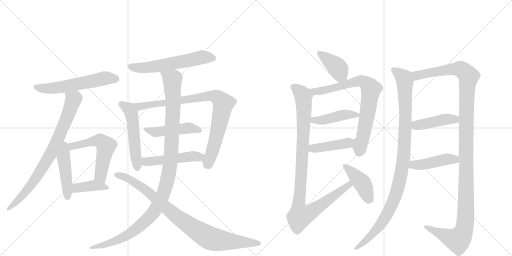
t = 0.00 s
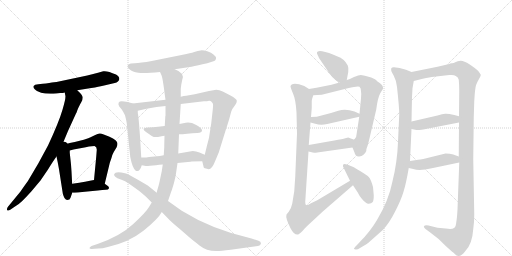
t = 3.48 s
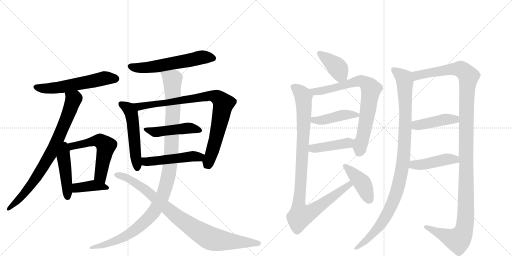
t = 6.95 s
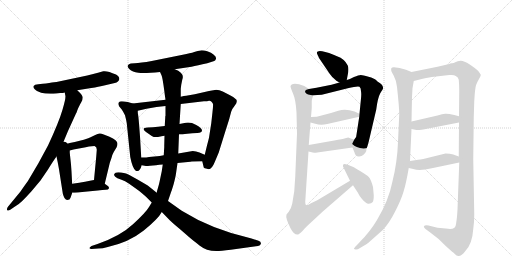
t = 10.42 s
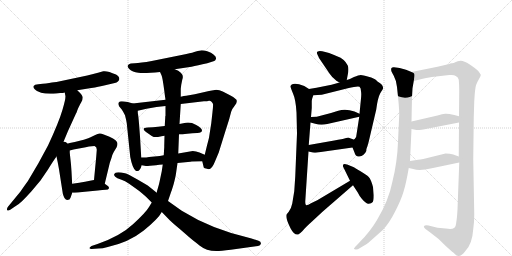
t = 13.90 s
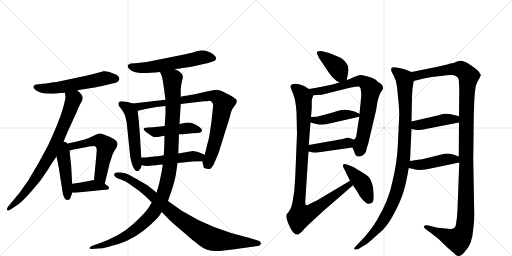
t = 17.37 s

The animated SVG that drew these frames (rendered in a browser with its animation timeline set to each time). Animation: 22 CSS @keyframes rules; one cycle of 17.37 s.

<svg version="1.1" viewBox="0 0 2048 1024" xmlns="http://www.w3.org/2000/svg">
  <g stroke="lightgray" stroke-dasharray="1,1" stroke-width="1" transform="scale(4, 4)">
    <line x1="0" y1="0" x2="256" y2="256"></line>
    <line x1="256" y1="0" x2="0" y2="256"></line>
    <line x1="128" y1="0" x2="128" y2="256"></line>
    <line x1="0" y1="128" x2="256" y2="128"></line>
    <line x1="256" y1="0" x2="512" y2="256"></line>
    <line x1="512" y1="0" x2="256" y2="256"></line>
    <line x1="384" y1="0" x2="384" y2="256"></line>
    <line x1="256" y1="128" x2="512" y2="128"></line>
  </g>
<g transform="scale(1, -1) translate(0, -850)">
   <style type="text/css">
    @keyframes keyframes0 {
      from {
       stroke: black;
       stroke-dashoffset: 580;
       stroke-width: 128;
       }
       65% {
       animation-timing-function: step-end;
       stroke: black;
       stroke-dashoffset: 0;
       stroke-width: 128;
       }
       to {
       stroke: black;
       stroke-width: 1024;
       }
       }
       #make-me-a-hanzi-animation-0 {
         animation: keyframes0 0.722005s both;
         animation-delay: 0.000000s;
         animation-timing-function: linear;
       }
    @keyframes keyframes1 {
      from {
       stroke: black;
       stroke-dashoffset: 806;
       stroke-width: 128;
       }
       72% {
       animation-timing-function: step-end;
       stroke: black;
       stroke-dashoffset: 0;
       stroke-width: 128;
       }
       to {
       stroke: black;
       stroke-width: 1024;
       }
       }
       #make-me-a-hanzi-animation-1 {
         animation: keyframes1 0.905924s both;
         animation-delay: 0.722005s;
         animation-timing-function: linear;
       }
    @keyframes keyframes2 {
      from {
       stroke: black;
       stroke-dashoffset: 458;
       stroke-width: 128;
       }
       60% {
       animation-timing-function: step-end;
       stroke: black;
       stroke-dashoffset: 0;
       stroke-width: 128;
       }
       to {
       stroke: black;
       stroke-width: 1024;
       }
       }
       #make-me-a-hanzi-animation-2 {
         animation: keyframes2 0.622721s both;
         animation-delay: 1.627930s;
         animation-timing-function: linear;
       }
    @keyframes keyframes3 {
      from {
       stroke: black;
       stroke-dashoffset: 575;
       stroke-width: 128;
       }
       65% {
       animation-timing-function: step-end;
       stroke: black;
       stroke-dashoffset: 0;
       stroke-width: 128;
       }
       to {
       stroke: black;
       stroke-width: 1024;
       }
       }
       #make-me-a-hanzi-animation-3 {
         animation: keyframes3 0.717936s both;
         animation-delay: 2.250651s;
         animation-timing-function: linear;
       }
    @keyframes keyframes4 {
      from {
       stroke: black;
       stroke-dashoffset: 395;
       stroke-width: 128;
       }
       56% {
       animation-timing-function: step-end;
       stroke: black;
       stroke-dashoffset: 0;
       stroke-width: 128;
       }
       to {
       stroke: black;
       stroke-width: 1024;
       }
       }
       #make-me-a-hanzi-animation-4 {
         animation: keyframes4 0.571452s both;
         animation-delay: 2.968587s;
         animation-timing-function: linear;
       }
    @keyframes keyframes5 {
      from {
       stroke: black;
       stroke-dashoffset: 590;
       stroke-width: 128;
       }
       66% {
       animation-timing-function: step-end;
       stroke: black;
       stroke-dashoffset: 0;
       stroke-width: 128;
       }
       to {
       stroke: black;
       stroke-width: 1024;
       }
       }
       #make-me-a-hanzi-animation-5 {
         animation: keyframes5 0.730143s both;
         animation-delay: 3.540039s;
         animation-timing-function: linear;
       }
    @keyframes keyframes6 {
      from {
       stroke: black;
       stroke-dashoffset: 536;
       stroke-width: 128;
       }
       64% {
       animation-timing-function: step-end;
       stroke: black;
       stroke-dashoffset: 0;
       stroke-width: 128;
       }
       to {
       stroke: black;
       stroke-width: 1024;
       }
       }
       #make-me-a-hanzi-animation-6 {
         animation: keyframes6 0.686198s both;
         animation-delay: 4.270182s;
         animation-timing-function: linear;
       }
    @keyframes keyframes7 {
      from {
       stroke: black;
       stroke-dashoffset: 887;
       stroke-width: 128;
       }
       74% {
       animation-timing-function: step-end;
       stroke: black;
       stroke-dashoffset: 0;
       stroke-width: 128;
       }
       to {
       stroke: black;
       stroke-width: 1024;
       }
       }
       #make-me-a-hanzi-animation-7 {
         animation: keyframes7 0.971842s both;
         animation-delay: 4.956380s;
         animation-timing-function: linear;
       }
    @keyframes keyframes8 {
      from {
       stroke: black;
       stroke-dashoffset: 474;
       stroke-width: 128;
       }
       61% {
       animation-timing-function: step-end;
       stroke: black;
       stroke-dashoffset: 0;
       stroke-width: 128;
       }
       to {
       stroke: black;
       stroke-width: 1024;
       }
       }
       #make-me-a-hanzi-animation-8 {
         animation: keyframes8 0.635742s both;
         animation-delay: 5.928223s;
         animation-timing-function: linear;
       }
    @keyframes keyframes9 {
      from {
       stroke: black;
       stroke-dashoffset: 496;
       stroke-width: 128;
       }
       62% {
       animation-timing-function: step-end;
       stroke: black;
       stroke-dashoffset: 0;
       stroke-width: 128;
       }
       to {
       stroke: black;
       stroke-width: 1024;
       }
       }
       #make-me-a-hanzi-animation-9 {
         animation: keyframes9 0.653646s both;
         animation-delay: 6.563965s;
         animation-timing-function: linear;
       }
    @keyframes keyframes10 {
      from {
       stroke: black;
       stroke-dashoffset: 1144;
       stroke-width: 128;
       }
       79% {
       animation-timing-function: step-end;
       stroke: black;
       stroke-dashoffset: 0;
       stroke-width: 128;
       }
       to {
       stroke: black;
       stroke-width: 1024;
       }
       }
       #make-me-a-hanzi-animation-10 {
         animation: keyframes10 1.180990s both;
         animation-delay: 7.217611s;
         animation-timing-function: linear;
       }
    @keyframes keyframes11 {
      from {
       stroke: black;
       stroke-dashoffset: 909;
       stroke-width: 128;
       }
       75% {
       animation-timing-function: step-end;
       stroke: black;
       stroke-dashoffset: 0;
       stroke-width: 128;
       }
       to {
       stroke: black;
       stroke-width: 1024;
       }
       }
       #make-me-a-hanzi-animation-11 {
         animation: keyframes11 0.989746s both;
         animation-delay: 8.398600s;
         animation-timing-function: linear;
       }
    @keyframes keyframes12 {
      from {
       stroke: black;
       stroke-dashoffset: 399;
       stroke-width: 128;
       }
       56% {
       animation-timing-function: step-end;
       stroke: black;
       stroke-dashoffset: 0;
       stroke-width: 128;
       }
       to {
       stroke: black;
       stroke-width: 1024;
       }
       }
       #make-me-a-hanzi-animation-12 {
         animation: keyframes12 0.574707s both;
         animation-delay: 9.388346s;
         animation-timing-function: linear;
       }
    @keyframes keyframes13 {
      from {
       stroke: black;
       stroke-dashoffset: 771;
       stroke-width: 128;
       }
       72% {
       animation-timing-function: step-end;
       stroke: black;
       stroke-dashoffset: 0;
       stroke-width: 128;
       }
       to {
       stroke: black;
       stroke-width: 1024;
       }
       }
       #make-me-a-hanzi-animation-13 {
         animation: keyframes13 0.877441s both;
         animation-delay: 9.963053s;
         animation-timing-function: linear;
       }
    @keyframes keyframes14 {
      from {
       stroke: black;
       stroke-dashoffset: 442;
       stroke-width: 128;
       }
       59% {
       animation-timing-function: step-end;
       stroke: black;
       stroke-dashoffset: 0;
       stroke-width: 128;
       }
       to {
       stroke: black;
       stroke-width: 1024;
       }
       }
       #make-me-a-hanzi-animation-14 {
         animation: keyframes14 0.609701s both;
         animation-delay: 10.840495s;
         animation-timing-function: linear;
       }
    @keyframes keyframes15 {
      from {
       stroke: black;
       stroke-dashoffset: 433;
       stroke-width: 128;
       }
       58% {
       animation-timing-function: step-end;
       stroke: black;
       stroke-dashoffset: 0;
       stroke-width: 128;
       }
       to {
       stroke: black;
       stroke-width: 1024;
       }
       }
       #make-me-a-hanzi-animation-15 {
         animation: keyframes15 0.602376s both;
         animation-delay: 11.450195s;
         animation-timing-function: linear;
       }
    @keyframes keyframes16 {
      from {
       stroke: black;
       stroke-dashoffset: 1028;
       stroke-width: 128;
       }
       77% {
       animation-timing-function: step-end;
       stroke: black;
       stroke-dashoffset: 0;
       stroke-width: 128;
       }
       to {
       stroke: black;
       stroke-width: 1024;
       }
       }
       #make-me-a-hanzi-animation-16 {
         animation: keyframes16 1.086589s both;
         animation-delay: 12.052572s;
         animation-timing-function: linear;
       }
    @keyframes keyframes17 {
      from {
       stroke: black;
       stroke-dashoffset: 429;
       stroke-width: 128;
       }
       58% {
       animation-timing-function: step-end;
       stroke: black;
       stroke-dashoffset: 0;
       stroke-width: 128;
       }
       to {
       stroke: black;
       stroke-width: 1024;
       }
       }
       #make-me-a-hanzi-animation-17 {
         animation: keyframes17 0.599121s both;
         animation-delay: 13.139160s;
         animation-timing-function: linear;
       }
    @keyframes keyframes18 {
      from {
       stroke: black;
       stroke-dashoffset: 1056;
       stroke-width: 128;
       }
       77% {
       animation-timing-function: step-end;
       stroke: black;
       stroke-dashoffset: 0;
       stroke-width: 128;
       }
       to {
       stroke: black;
       stroke-width: 1024;
       }
       }
       #make-me-a-hanzi-animation-18 {
         animation: keyframes18 1.109375s both;
         animation-delay: 13.738281s;
         animation-timing-function: linear;
       }
    @keyframes keyframes19 {
      from {
       stroke: black;
       stroke-dashoffset: 1294;
       stroke-width: 128;
       }
       81% {
       animation-timing-function: step-end;
       stroke: black;
       stroke-dashoffset: 0;
       stroke-width: 128;
       }
       to {
       stroke: black;
       stroke-width: 1024;
       }
       }
       #make-me-a-hanzi-animation-19 {
         animation: keyframes19 1.303060s both;
         animation-delay: 14.847656s;
         animation-timing-function: linear;
       }
    @keyframes keyframes20 {
      from {
       stroke: black;
       stroke-dashoffset: 436;
       stroke-width: 128;
       }
       59% {
       animation-timing-function: step-end;
       stroke: black;
       stroke-dashoffset: 0;
       stroke-width: 128;
       }
       to {
       stroke: black;
       stroke-width: 1024;
       }
       }
       #make-me-a-hanzi-animation-20 {
         animation: keyframes20 0.604818s both;
         animation-delay: 16.150716s;
         animation-timing-function: linear;
       }
    @keyframes keyframes21 {
      from {
       stroke: black;
       stroke-dashoffset: 451;
       stroke-width: 128;
       }
       59% {
       animation-timing-function: step-end;
       stroke: black;
       stroke-dashoffset: 0;
       stroke-width: 128;
       }
       to {
       stroke: black;
       stroke-width: 1024;
       }
       }
       #make-me-a-hanzi-animation-21 {
         animation: keyframes21 0.617025s both;
         animation-delay: 16.755534s;
         animation-timing-function: linear;
       }
</style>
<path d="M 241 478 Q 253 478 259 480 L 309 489 L 365 498 Q 396 503 412 507 L 459 518 Q 475 522 477 533 Q 478 545 464 552 Q 429 568 413 565 L 392 559 Q 367 552 349 548 L 226 522 Q 223 522 216 521 Q 209 520 196.5 518.5 Q 184 517 171 515 L 153 513 Q 138 512 134.5 506.5 Q 131 501 139 493 Q 144 486 164.5 479.5 Q 185 473 226 476 L 241 478 Z" fill="lightgray"></path> 
<path d="M 259 480 L 261 469 Q 265 461 250 411 Q 235 360 192 268 L 153 196 L 111 125 Q 104 116 82 84 L 31 22 Q 26 14 29 9 Q 33 6 41 11 L 57 22 Q 75 32 90 47 Q 105 62 125 84 L 162 128 L 192 172 Q 212 205 226 224 L 249 271 L 272 326 L 304 396 Q 306 399 309 408 Q 312 416 314 420 Q 316 424 318 428 Q 319 431 325 441 Q 331 451 331 460 Q 331 469 309 489 C 288 510 254 510 259 480 Z" fill="lightgray"></path> 
<path d="M 281 220 L 279 239 L 279 248 C 279 301 211 296 226 224 L 231 200 L 236 173 L 251 77 Q 257 50 269 50 Q 280 50 282 59 L 289 79 L 289 115 L 288 126 L 286 164 L 284 192 Q 284 193 281 220 Z" fill="lightgray"></path> 
<path d="M 279 248 L 294 252 L 343 261 L 356 264 L 378 266 Q 388 262 387 250 L 385 224 L 376 130 C 373 100 412 86 419 115 L 439 198 Q 440 201 442 207 Q 444 212 447 222 Q 449 231 455 242 L 466 260 Q 470 269 470 275 Q 470 289 438 303 L 415 312 Q 404 317 398 316 Q 391 315 381 310 L 360 300 Q 354 298 344 294 Q 333 290 331 290 L 299 282 L 279 278 L 269 275 Q 255 274 255 273 L 249 271 C 220 262 250 240 279 248 Z" fill="lightgray"></path> 
<path d="M 376 130 L 365 128 L 340 123 Q 328 121 317 119 L 289 115 C 259 111 259 79 289 79 L 299 79 L 313 80 L 329 82 L 391 88 Q 411 90 423 91 Q 434 91 436 97 Q 437 103 430 107 L 419 115 C 395 133 394 133 376 130 Z" fill="lightgray"></path> 
<path d="M 699 573 L 766 583 Q 789 588 829 597 L 857 606 Q 862 607 864 615 Q 866 623 855 631 Q 846 640 829 645 Q 812 650 802 648.5 Q 792 647 777 642 Q 762 637 731 631 L 607 606 Q 561 598 539 597 L 523 596 Q 514 594 512 589 Q 507 584 518 573 Q 529 562 553.5 559 Q 578 556 640 562 L 699 573 Z" fill="lightgray"></path> 
<path d="M 565 220 L 560 304 L 556 357 Q 553 389 552 393 Q 551 397 551 407 C 550 430 550 430 531 436 L 511 442 Q 495 445 487 445 Q 478 445 475 440 Q 471 435 477 424 L 487 412 Q 493 403 500 389 Q 505 370 507 357 L 521 222 Q 530 175 544 166 L 550 166 Q 560 166 567 189 L 565 220 Z" fill="lightgray"></path> 
<path d="M 551 407 L 586 415 L 626 422 L 662 426 L 723 434 L 816 445 Q 830 445 836 447 Q 841 448 846 443 Q 851 438 852 434 Q 853 429 850 402 L 845 357 L 836 299 Q 834 291 828 268 L 819 231 C 812 202 807 213 809 205 L 815 180 Q 815 178 831 174 Q 846 169 859 202 L 875 240 L 903 330 Q 917 373 919 382 L 925 404 Q 928 414 940 429 Q 951 444 945 452 Q 939 460 920 469 L 891 484 Q 877 491 865 491 L 836 486 L 779 473 L 756 469 Q 750 469 723 463 L 662 451 L 531 436 C 501 433 522 400 551 407 Z" fill="lightgray"></path> 
<path d="M 659 346 L 632 343 Q 612 341 591 340 Q 561 339 584 322 Q 597 313 607 306.5 Q 617 300 632 302.5 Q 647 305 658 307 L 716 313 Q 728 313 749 315 Q 770 317 789 318 Q 808 319 808 328 Q 808 337 785 350 Q 762 363 743 359 L 718 354 L 659 346 Z" fill="lightgray"></path> 
<path d="M 655 229 L 639 226 L 596 222 Q 591 222 591 221 Q 591 220 565 220 C 535 220 537 194 567 189 L 584 186 Q 585 185 600 187 L 624 189 Q 637 191 651 192 L 710 198 L 762 203 L 767 204 L 809 205 C 839 206 847 219 819 231 L 798 240 Q 784 246 771 246 L 713 236 L 655 229 Z" fill="lightgray"></path> 
<path d="M 658 307 L 657 268 L 657 261 L 656 246 L 655 229 L 651 192 L 647 165 L 638 122 Q 636 113 632 99 Q 627 84 627 79 L 607 40 L 596 22 Q 584 1 533 -46 Q 482 -94 390 -126 L 366 -134 Q 357 -140 358 -143 Q 359 -146 366 -146 L 393 -144 Q 410 -144 431 -138 Q 516 -119 575 -72 Q 634 -24 647 2 L 672 46 L 685 84 Q 687 88 695 115 Q 702 142 704 156 L 710 198 L 713 236 L 716 313 L 718 354 L 723 434 L 723 463 L 723 495 L 725 511 L 729 531 Q 740 558 699 573 C 673 588 630 590 640 562 L 646 549 Q 650 541 657 488 L 659 472 L 662 451 L 662 426 L 662 387 L 661 384 L 661 380 L 660 365 L 659 346 L 658 307 Z" fill="lightgray"></path> 
<path d="M 627 79 L 591 108 L 550 132 Q 510 155 500 157 Q 461 166 457 154 Q 455 149 461 143 Q 467 137 483.5 132.5 Q 500 128 518 114 L 557 86 Q 581 66 585 62 L 607 40 L 647 2 L 679 -31 Q 690 -42 718 -65 L 756 -98 Q 771 -110 798 -132 Q 825 -154 865 -154 Q 883 -154 923 -149 L 1032 -134 Q 1042 -132 1043.5 -124.5 Q 1045 -117 1034 -113 L 1006 -104 Q 847 -68 727 7 L 672 46 L 627 79 Z" fill="lightgray"></path> 
<path d="M 1387 530 L 1393 562 Q 1395 579 1391 588 Q 1379 614 1348 625 L 1334 631 Q 1282 651 1271 644 Q 1266 641 1268 636 Q 1276 619 1276 618 L 1318 556 Q 1329 540 1338 534 Q 1343 528 1358 520 C 1383 506 1383 506 1387 530 Z" fill="lightgray"></path> 
<path d="M 1410 260 L 1418 240 Q 1422 225 1434 224 Q 1446 223 1454 231 Q 1463 239 1465 246 Q 1465 254 1467 258 Q 1469 262 1475 284 L 1505 412 Q 1511 459 1521 477 Q 1532 494 1532 496 Q 1534 509 1516 520 Q 1510 524 1504 530 Q 1498 536 1474 543 Q 1451 550 1443 550 Q 1435 550 1416 542 Q 1398 533 1387 530 L 1358 520 L 1326 511 Q 1301 505 1236 494 C 1206 489 1223 467 1253 469 L 1287 471 L 1391 497 Q 1432 507 1438 503 Q 1444 498 1444 485 Q 1446 475 1444 456 L 1438 395 L 1437 383 L 1427 318 Q 1427 302 1418 293 C 1406 270 1406 270 1410 260 Z" fill="lightgray"></path> 
<path d="M 1242 360 L 1261 355 Q 1283 348 1309 354 L 1437 383 C 1455 387 1455 387 1438 395 L 1418 404 Q 1382 417 1353 407 L 1324 398 L 1267 383 L 1244 382 C 1214 381 1213 368 1242 360 Z" fill="lightgray"></path> 
<path d="M 1234 244 L 1247 241 Q 1252 238 1269 240 L 1410 260 C 1440 264 1448 295 1418 293 Q 1413 291 1409 294 Q 1405 296 1393 300 L 1381 297 Q 1371 294 1337 288 L 1235 270 C 1205 265 1205 251 1234 244 Z" fill="lightgray"></path> 
<path d="M 1186 400 L 1188 316 L 1181 144 L 1177 85 L 1169 36 Q 1165 16 1155 3 L 1146 -8 Q 1141 -21 1162 -63 Q 1177 -92 1193 -88 Q 1198 -86 1210 -74 Q 1222 -59 1248 -36 L 1290 3 L 1412 109 C 1435 129 1426 142 1400 127 L 1269 49 L 1244 37 Q 1232 29 1226 29 Q 1221 29 1221 44 L 1234 244 L 1235 270 L 1242 360 L 1244 382 L 1247 418 L 1247 446 Q 1247 452 1253 469 C 1256 482 1256 482 1236 494 L 1217 506 Q 1180 521 1167 512 Q 1162 508 1162 505 Q 1162 500 1172 476 Q 1183 452 1186 400 Z" fill="lightgray"></path> 
<path d="M 1412 109 L 1431 80 Q 1439 63 1448 54 Q 1466 33 1475 35 Q 1485 36 1491 42 Q 1495 48 1495 69 L 1492 102 Q 1484 132 1475 142 Q 1466 151 1442 165 Q 1419 179 1413 182 L 1391 191 Q 1376 197 1373 192 Q 1371 186 1372 184 L 1400 127 L 1412 109 Z" fill="lightgray"></path> 
<path d="M 1646 562 L 1624 571 Q 1597 581 1576 581 Q 1562 582 1565 568 Q 1565 564 1575 547 Q 1585 529 1588 502 Q 1597 420 1597 394 L 1592 282 Q 1589 201 1570 125 Q 1555 48 1508 -30 Q 1480 -77 1441 -116 L 1427 -131 Q 1415 -143 1416 -145 Q 1417 -148 1423 -148 Q 1430 -149 1440 -142 L 1467 -126 Q 1469 -125 1495 -102 L 1531 -70 Q 1557 -43 1581 5 Q 1605 52 1614 83 Q 1624 114 1635 178 L 1640 206 L 1646 334 L 1646 364 L 1648 462 L 1650 497 L 1655 526 C 1660 556 1660 556 1646 562 Z" fill="lightgray"></path> 
<path d="M 1837 200 L 1830 12 Q 1828 -24 1825 -39 Q 1824 -57 1816 -62 Q 1808 -68 1783 -64 L 1750 -61 L 1714 -52 Q 1698 -50 1696 -55 Q 1694 -61 1702 -66 L 1721 -80 Q 1758 -106 1783 -134 Q 1806 -155 1813 -160 Q 1826 -175 1836 -174 Q 1846 -173 1860 -156 Q 1889 -128 1893 -66 Q 1897 -38 1897 -8 L 1893 213 L 1895 380 L 1897 445 Q 1900 497 1904 509 Q 1908 521 1916 534 Q 1924 547 1923 551 Q 1922 554 1913 566 Q 1904 575 1879 592 Q 1854 608 1842 607 Q 1830 606 1821 601 Q 1813 596 1806 597 Q 1800 597 1797 594 L 1750 583 L 1646 562 C 1617 556 1626 519 1655 526 L 1691 535 Q 1720 542 1736 543 L 1797 550 Q 1816 552 1823 546 Q 1833 541 1835 531 Q 1837 509 1837 488 L 1836 385 L 1836 360 L 1835 224 L 1837 200 Z" fill="lightgray"></path> 
<path d="M 1646 334 L 1666 330 Q 1674 328 1713 336 L 1836 360 C 1865 366 1865 377 1836 385 L 1817 390 Q 1792 396 1781 395 Q 1770 394 1750 388 L 1646 364 C 1617 357 1617 340 1646 334 Z" fill="lightgray"></path> 
<path d="M 1635 178 L 1653 174 Q 1678 165 1727 177 L 1837 200 C 1866 206 1863 214 1835 224 L 1813 232 Q 1801 236 1782 236 L 1693 214 Q 1681 211 1672 211 L 1640 206 C 1610 201 1606 185 1635 178 Z" fill="lightgray"></path> 
      <clipPath id="make-me-a-hanzi-clip-0">
      <path d="M 241 478 Q 253 478 259 480 L 309 489 L 365 498 Q 396 503 412 507 L 459 518 Q 475 522 477 533 Q 478 545 464 552 Q 429 568 413 565 L 392 559 Q 367 552 349 548 L 226 522 Q 223 522 216 521 Q 209 520 196.5 518.5 Q 184 517 171 515 L 153 513 Q 138 512 134.5 506.5 Q 131 501 139 493 Q 144 486 164.5 479.5 Q 185 473 226 476 L 241 478 Z" fill="lightgray"></path>
      </clipPath>
      <path clip-path="url(#make-me-a-hanzi-clip-0)" d="M 143 502 L 215 497 L 423 538 L 463 535 " fill="none" id="make-me-a-hanzi-animation-0" stroke-dasharray="452 904" stroke-linecap="round"></path>

      <clipPath id="make-me-a-hanzi-clip-1">
      <path d="M 259 480 L 261 469 Q 265 461 250 411 Q 235 360 192 268 L 153 196 L 111 125 Q 104 116 82 84 L 31 22 Q 26 14 29 9 Q 33 6 41 11 L 57 22 Q 75 32 90 47 Q 105 62 125 84 L 162 128 L 192 172 Q 212 205 226 224 L 249 271 L 272 326 L 304 396 Q 306 399 309 408 Q 312 416 314 420 Q 316 424 318 428 Q 319 431 325 441 Q 331 451 331 460 Q 331 469 309 489 C 288 510 254 510 259 480 Z" fill="lightgray"></path>
      </clipPath>
      <path clip-path="url(#make-me-a-hanzi-clip-1)" d="M 266 476 L 293 450 L 211 250 L 134 124 L 76 52 L 34 15 " fill="none" id="make-me-a-hanzi-animation-1" stroke-dasharray="678 1356" stroke-linecap="round"></path>

      <clipPath id="make-me-a-hanzi-clip-2">
      <path d="M 281 220 L 279 239 L 279 248 C 279 301 211 296 226 224 L 231 200 L 236 173 L 251 77 Q 257 50 269 50 Q 280 50 282 59 L 289 79 L 289 115 L 288 126 L 286 164 L 284 192 Q 284 193 281 220 Z" fill="lightgray"></path>
      </clipPath>
      <path clip-path="url(#make-me-a-hanzi-clip-2)" d="M 251 263 L 270 62 " fill="none" id="make-me-a-hanzi-animation-2" stroke-dasharray="330 660" stroke-linecap="round"></path>

      <clipPath id="make-me-a-hanzi-clip-3">
      <path d="M 279 248 L 294 252 L 343 261 L 356 264 L 378 266 Q 388 262 387 250 L 385 224 L 376 130 C 373 100 412 86 419 115 L 439 198 Q 440 201 442 207 Q 444 212 447 222 Q 449 231 455 242 L 466 260 Q 470 269 470 275 Q 470 289 438 303 L 415 312 Q 404 317 398 316 Q 391 315 381 310 L 360 300 Q 354 298 344 294 Q 333 290 331 290 L 299 282 L 279 278 L 269 275 Q 255 274 255 273 L 249 271 C 220 262 250 240 279 248 Z" fill="lightgray"></path>
      </clipPath>
      <path clip-path="url(#make-me-a-hanzi-clip-3)" d="M 263 270 L 283 263 L 385 288 L 400 286 L 419 272 L 424 266 L 402 151 L 414 124 " fill="none" id="make-me-a-hanzi-animation-3" stroke-dasharray="447 894" stroke-linecap="round"></path>

      <clipPath id="make-me-a-hanzi-clip-4">
      <path d="M 376 130 L 365 128 L 340 123 Q 328 121 317 119 L 289 115 C 259 111 259 79 289 79 L 299 79 L 313 80 L 329 82 L 391 88 Q 411 90 423 91 Q 434 91 436 97 Q 437 103 430 107 L 419 115 C 395 133 394 133 376 130 Z" fill="lightgray"></path>
      </clipPath>
      <path clip-path="url(#make-me-a-hanzi-clip-4)" d="M 294 85 L 313 100 L 374 108 L 427 99 " fill="none" id="make-me-a-hanzi-animation-4" stroke-dasharray="267 534" stroke-linecap="round"></path>

      <clipPath id="make-me-a-hanzi-clip-5">
      <path d="M 699 573 L 766 583 Q 789 588 829 597 L 857 606 Q 862 607 864 615 Q 866 623 855 631 Q 846 640 829 645 Q 812 650 802 648.5 Q 792 647 777 642 Q 762 637 731 631 L 607 606 Q 561 598 539 597 L 523 596 Q 514 594 512 589 Q 507 584 518 573 Q 529 562 553.5 559 Q 578 556 640 562 L 699 573 Z" fill="lightgray"></path>
      </clipPath>
      <path clip-path="url(#make-me-a-hanzi-clip-5)" d="M 523 584 L 550 578 L 594 580 L 808 621 L 852 617 " fill="none" id="make-me-a-hanzi-animation-5" stroke-dasharray="462 924" stroke-linecap="round"></path>

      <clipPath id="make-me-a-hanzi-clip-6">
      <path d="M 565 220 L 560 304 L 556 357 Q 553 389 552 393 Q 551 397 551 407 C 550 430 550 430 531 436 L 511 442 Q 495 445 487 445 Q 478 445 475 440 Q 471 435 477 424 L 487 412 Q 493 403 500 389 Q 505 370 507 357 L 521 222 Q 530 175 544 166 L 550 166 Q 560 166 567 189 L 565 220 Z" fill="lightgray"></path>
      </clipPath>
      <path clip-path="url(#make-me-a-hanzi-clip-6)" d="M 484 435 L 515 414 L 526 397 L 547 176 " fill="none" id="make-me-a-hanzi-animation-6" stroke-dasharray="408 816" stroke-linecap="round"></path>

      <clipPath id="make-me-a-hanzi-clip-7">
      <path d="M 551 407 L 586 415 L 626 422 L 662 426 L 723 434 L 816 445 Q 830 445 836 447 Q 841 448 846 443 Q 851 438 852 434 Q 853 429 850 402 L 845 357 L 836 299 Q 834 291 828 268 L 819 231 C 812 202 807 213 809 205 L 815 180 Q 815 178 831 174 Q 846 169 859 202 L 875 240 L 903 330 Q 917 373 919 382 L 925 404 Q 928 414 940 429 Q 951 444 945 452 Q 939 460 920 469 L 891 484 Q 877 491 865 491 L 836 486 L 779 473 L 756 469 Q 750 469 723 463 L 662 451 L 531 436 C 501 433 522 400 551 407 Z" fill="lightgray"></path>
      </clipPath>
      <path clip-path="url(#make-me-a-hanzi-clip-7)" d="M 539 434 L 558 424 L 833 466 L 862 464 L 880 452 L 894 436 L 877 349 L 849 243 L 830 192 L 824 189 " fill="none" id="make-me-a-hanzi-animation-7" stroke-dasharray="759 1518" stroke-linecap="round"></path>

      <clipPath id="make-me-a-hanzi-clip-8">
      <path d="M 659 346 L 632 343 Q 612 341 591 340 Q 561 339 584 322 Q 597 313 607 306.5 Q 617 300 632 302.5 Q 647 305 658 307 L 716 313 Q 728 313 749 315 Q 770 317 789 318 Q 808 319 808 328 Q 808 337 785 350 Q 762 363 743 359 L 718 354 L 659 346 Z" fill="lightgray"></path>
      </clipPath>
      <path clip-path="url(#make-me-a-hanzi-clip-8)" d="M 584 332 L 619 322 L 759 338 L 799 329 " fill="none" id="make-me-a-hanzi-animation-8" stroke-dasharray="346 692" stroke-linecap="round"></path>

      <clipPath id="make-me-a-hanzi-clip-9">
      <path d="M 655 229 L 639 226 L 596 222 Q 591 222 591 221 Q 591 220 565 220 C 535 220 537 194 567 189 L 584 186 Q 585 185 600 187 L 624 189 Q 637 191 651 192 L 710 198 L 762 203 L 767 204 L 809 205 C 839 206 847 219 819 231 L 798 240 Q 784 246 771 246 L 713 236 L 655 229 Z" fill="lightgray"></path>
      </clipPath>
      <path clip-path="url(#make-me-a-hanzi-clip-9)" d="M 575 213 L 590 203 L 811 227 " fill="none" id="make-me-a-hanzi-animation-9" stroke-dasharray="368 736" stroke-linecap="round"></path>

      <clipPath id="make-me-a-hanzi-clip-10">
      <path d="M 658 307 L 657 268 L 657 261 L 656 246 L 655 229 L 651 192 L 647 165 L 638 122 Q 636 113 632 99 Q 627 84 627 79 L 607 40 L 596 22 Q 584 1 533 -46 Q 482 -94 390 -126 L 366 -134 Q 357 -140 358 -143 Q 359 -146 366 -146 L 393 -144 Q 410 -144 431 -138 Q 516 -119 575 -72 Q 634 -24 647 2 L 672 46 L 685 84 Q 687 88 695 115 Q 702 142 704 156 L 710 198 L 713 236 L 716 313 L 718 354 L 723 434 L 723 463 L 723 495 L 725 511 L 729 531 Q 740 558 699 573 C 673 588 630 590 640 562 L 646 549 Q 650 541 657 488 L 659 472 L 662 451 L 662 426 L 662 387 L 661 384 L 661 380 L 660 365 L 659 346 L 658 307 Z" fill="lightgray"></path>
      </clipPath>
      <path clip-path="url(#make-me-a-hanzi-clip-10)" d="M 648 558 L 690 532 L 693 456 L 682 207 L 670 130 L 654 74 L 604 -12 L 532 -76 L 466 -112 L 409 -132 L 364 -140 " fill="none" id="make-me-a-hanzi-animation-10" stroke-dasharray="1016 2032" stroke-linecap="round"></path>

      <clipPath id="make-me-a-hanzi-clip-11">
      <path d="M 627 79 L 591 108 L 550 132 Q 510 155 500 157 Q 461 166 457 154 Q 455 149 461 143 Q 467 137 483.5 132.5 Q 500 128 518 114 L 557 86 Q 581 66 585 62 L 607 40 L 647 2 L 679 -31 Q 690 -42 718 -65 L 756 -98 Q 771 -110 798 -132 Q 825 -154 865 -154 Q 883 -154 923 -149 L 1032 -134 Q 1042 -132 1043.5 -124.5 Q 1045 -117 1034 -113 L 1006 -104 Q 847 -68 727 7 L 672 46 L 627 79 Z" fill="lightgray"></path>
      </clipPath>
      <path clip-path="url(#make-me-a-hanzi-clip-11)" d="M 465 151 L 487 148 L 549 114 L 710 -19 L 830 -98 L 879 -112 L 1024 -123 L 1024 -134 " fill="none" id="make-me-a-hanzi-animation-11" stroke-dasharray="781 1562" stroke-linecap="round"></path>

      <clipPath id="make-me-a-hanzi-clip-12">
      <path d="M 1387 530 L 1393 562 Q 1395 579 1391 588 Q 1379 614 1348 625 L 1334 631 Q 1282 651 1271 644 Q 1266 641 1268 636 Q 1276 619 1276 618 L 1318 556 Q 1329 540 1338 534 Q 1343 528 1358 520 C 1383 506 1383 506 1387 530 Z" fill="lightgray"></path>
      </clipPath>
      <path clip-path="url(#make-me-a-hanzi-clip-12)" d="M 1276 638 L 1351 578 L 1376 538 " fill="none" id="make-me-a-hanzi-animation-12" stroke-dasharray="271 542" stroke-linecap="round"></path>

      <clipPath id="make-me-a-hanzi-clip-13">
      <path d="M 1410 260 L 1418 240 Q 1422 225 1434 224 Q 1446 223 1454 231 Q 1463 239 1465 246 Q 1465 254 1467 258 Q 1469 262 1475 284 L 1505 412 Q 1511 459 1521 477 Q 1532 494 1532 496 Q 1534 509 1516 520 Q 1510 524 1504 530 Q 1498 536 1474 543 Q 1451 550 1443 550 Q 1435 550 1416 542 Q 1398 533 1387 530 L 1358 520 L 1326 511 Q 1301 505 1236 494 C 1206 489 1223 467 1253 469 L 1287 471 L 1391 497 Q 1432 507 1438 503 Q 1444 498 1444 485 Q 1446 475 1444 456 L 1438 395 L 1437 383 L 1427 318 Q 1427 302 1418 293 C 1406 270 1406 270 1410 260 Z" fill="lightgray"></path>
      </clipPath>
      <path clip-path="url(#make-me-a-hanzi-clip-13)" d="M 1247 492 L 1259 483 L 1291 487 L 1431 526 L 1458 521 L 1480 501 L 1484 494 L 1468 383 L 1436 242 " fill="none" id="make-me-a-hanzi-animation-13" stroke-dasharray="643 1286" stroke-linecap="round"></path>

      <clipPath id="make-me-a-hanzi-clip-14">
      <path d="M 1242 360 L 1261 355 Q 1283 348 1309 354 L 1437 383 C 1455 387 1455 387 1438 395 L 1418 404 Q 1382 417 1353 407 L 1324 398 L 1267 383 L 1244 382 C 1214 381 1213 368 1242 360 Z" fill="lightgray"></path>
      </clipPath>
      <path clip-path="url(#make-me-a-hanzi-clip-14)" d="M 1248 365 L 1256 370 L 1299 371 L 1373 390 L 1430 390 " fill="none" id="make-me-a-hanzi-animation-14" stroke-dasharray="314 628" stroke-linecap="round"></path>

      <clipPath id="make-me-a-hanzi-clip-15">
      <path d="M 1234 244 L 1247 241 Q 1252 238 1269 240 L 1410 260 C 1440 264 1448 295 1418 293 Q 1413 291 1409 294 Q 1405 296 1393 300 L 1381 297 Q 1371 294 1337 288 L 1235 270 C 1205 265 1205 251 1234 244 Z" fill="lightgray"></path>
      </clipPath>
      <path clip-path="url(#make-me-a-hanzi-clip-15)" d="M 1242 250 L 1250 257 L 1381 276 L 1413 288 " fill="none" id="make-me-a-hanzi-animation-15" stroke-dasharray="305 610" stroke-linecap="round"></path>

      <clipPath id="make-me-a-hanzi-clip-16">
      <path d="M 1186 400 L 1188 316 L 1181 144 L 1177 85 L 1169 36 Q 1165 16 1155 3 L 1146 -8 Q 1141 -21 1162 -63 Q 1177 -92 1193 -88 Q 1198 -86 1210 -74 Q 1222 -59 1248 -36 L 1290 3 L 1412 109 C 1435 129 1426 142 1400 127 L 1269 49 L 1244 37 Q 1232 29 1226 29 Q 1221 29 1221 44 L 1234 244 L 1235 270 L 1242 360 L 1244 382 L 1247 418 L 1247 446 Q 1247 452 1253 469 C 1256 482 1256 482 1236 494 L 1217 506 Q 1180 521 1167 512 Q 1162 508 1162 505 Q 1162 500 1172 476 Q 1183 452 1186 400 Z" fill="lightgray"></path>
      </clipPath>
      <path clip-path="url(#make-me-a-hanzi-clip-16)" d="M 1173 503 L 1214 463 L 1210 238 L 1195 38 L 1202 -13 L 1230 -6 L 1255 9 L 1387 104 L 1396 118 " fill="none" id="make-me-a-hanzi-animation-16" stroke-dasharray="900 1800" stroke-linecap="round"></path>

      <clipPath id="make-me-a-hanzi-clip-17">
      <path d="M 1412 109 L 1431 80 Q 1439 63 1448 54 Q 1466 33 1475 35 Q 1485 36 1491 42 Q 1495 48 1495 69 L 1492 102 Q 1484 132 1475 142 Q 1466 151 1442 165 Q 1419 179 1413 182 L 1391 191 Q 1376 197 1373 192 Q 1371 186 1372 184 L 1400 127 L 1412 109 Z" fill="lightgray"></path>
      </clipPath>
      <path clip-path="url(#make-me-a-hanzi-clip-17)" d="M 1378 187 L 1449 118 L 1480 51 " fill="none" id="make-me-a-hanzi-animation-17" stroke-dasharray="301 602" stroke-linecap="round"></path>

      <clipPath id="make-me-a-hanzi-clip-18">
      <path d="M 1646 562 L 1624 571 Q 1597 581 1576 581 Q 1562 582 1565 568 Q 1565 564 1575 547 Q 1585 529 1588 502 Q 1597 420 1597 394 L 1592 282 Q 1589 201 1570 125 Q 1555 48 1508 -30 Q 1480 -77 1441 -116 L 1427 -131 Q 1415 -143 1416 -145 Q 1417 -148 1423 -148 Q 1430 -149 1440 -142 L 1467 -126 Q 1469 -125 1495 -102 L 1531 -70 Q 1557 -43 1581 5 Q 1605 52 1614 83 Q 1624 114 1635 178 L 1640 206 L 1646 334 L 1646 364 L 1648 462 L 1650 497 L 1655 526 C 1660 556 1660 556 1646 562 Z" fill="lightgray"></path>
      </clipPath>
      <path clip-path="url(#make-me-a-hanzi-clip-18)" d="M 1573 572 L 1608 546 L 1620 524 L 1621 342 L 1608 174 L 1584 75 L 1549 -6 L 1527 -42 L 1479 -98 L 1420 -144 " fill="none" id="make-me-a-hanzi-animation-18" stroke-dasharray="928 1856" stroke-linecap="round"></path>

      <clipPath id="make-me-a-hanzi-clip-19">
      <path d="M 1837 200 L 1830 12 Q 1828 -24 1825 -39 Q 1824 -57 1816 -62 Q 1808 -68 1783 -64 L 1750 -61 L 1714 -52 Q 1698 -50 1696 -55 Q 1694 -61 1702 -66 L 1721 -80 Q 1758 -106 1783 -134 Q 1806 -155 1813 -160 Q 1826 -175 1836 -174 Q 1846 -173 1860 -156 Q 1889 -128 1893 -66 Q 1897 -38 1897 -8 L 1893 213 L 1895 380 L 1897 445 Q 1900 497 1904 509 Q 1908 521 1916 534 Q 1924 547 1923 551 Q 1922 554 1913 566 Q 1904 575 1879 592 Q 1854 608 1842 607 Q 1830 606 1821 601 Q 1813 596 1806 597 Q 1800 597 1797 594 L 1750 583 L 1646 562 C 1617 556 1626 519 1655 526 L 1691 535 Q 1720 542 1736 543 L 1797 550 Q 1816 552 1823 546 Q 1833 541 1835 531 Q 1837 509 1837 488 L 1836 385 L 1836 360 L 1835 224 L 1837 200 Z" fill="lightgray"></path>
      </clipPath>
      <path clip-path="url(#make-me-a-hanzi-clip-19)" d="M 1655 558 L 1668 548 L 1796 572 L 1838 574 L 1854 567 L 1874 545 L 1865 392 L 1864 15 L 1856 -72 L 1831 -110 L 1702 -59 " fill="none" id="make-me-a-hanzi-animation-19" stroke-dasharray="1166 2332" stroke-linecap="round"></path>

      <clipPath id="make-me-a-hanzi-clip-20">
      <path d="M 1646 334 L 1666 330 Q 1674 328 1713 336 L 1836 360 C 1865 366 1865 377 1836 385 L 1817 390 Q 1792 396 1781 395 Q 1770 394 1750 388 L 1646 364 C 1617 357 1617 340 1646 334 Z" fill="lightgray"></path>
      </clipPath>
      <path clip-path="url(#make-me-a-hanzi-clip-20)" d="M 1653 342 L 1671 350 L 1829 379 " fill="none" id="make-me-a-hanzi-animation-20" stroke-dasharray="308 616" stroke-linecap="round"></path>

      <clipPath id="make-me-a-hanzi-clip-21">
      <path d="M 1635 178 L 1653 174 Q 1678 165 1727 177 L 1837 200 C 1866 206 1863 214 1835 224 L 1813 232 Q 1801 236 1782 236 L 1693 214 Q 1681 211 1672 211 L 1640 206 C 1610 201 1606 185 1635 178 Z" fill="lightgray"></path>
      </clipPath>
      <path clip-path="url(#make-me-a-hanzi-clip-21)" d="M 1641 184 L 1655 191 L 1697 192 L 1789 214 L 1820 213 L 1829 205 " fill="none" id="make-me-a-hanzi-animation-21" stroke-dasharray="323 646" stroke-linecap="round"></path>

</g>
</svg>
